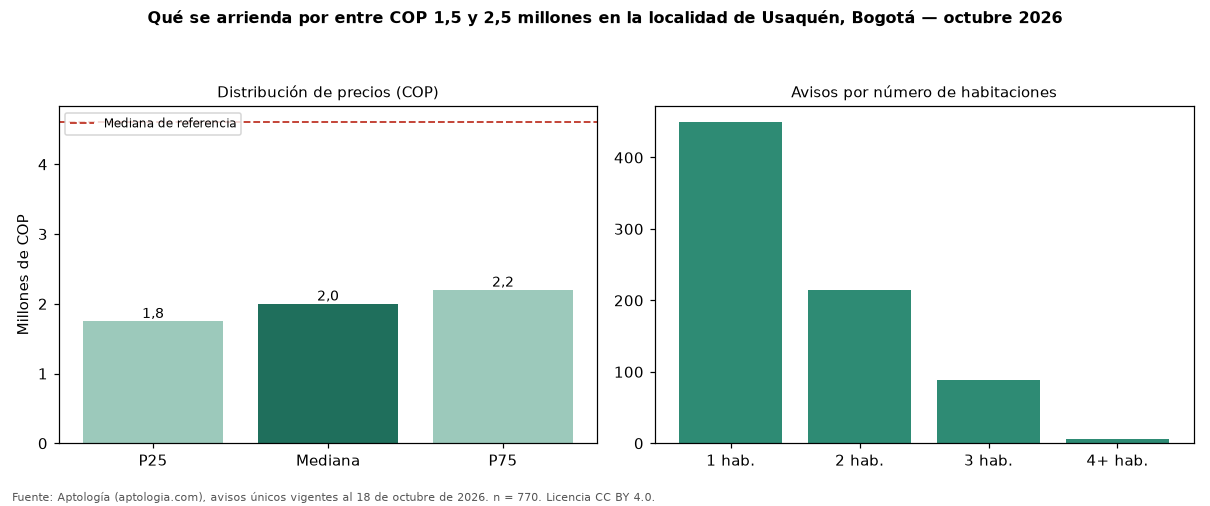

The file beside this chart, header and first rows:
seccion, metrica, valor_cop, n
precio, p25, 1750000, 770
precio, mediana, 2000000, 770
precio, p75, 2200000, 770
cop_por_m2, p25, 35768, 770
cop_por_m2, mediana, 46250, 770
cop_por_m2, p75, 63333, 770
area, area_mediana_m2, 40.0, 770
habitaciones, 1, 2000000, 449
habitaciones, 2, 1850000, 214
habitaciones, 3, 2000000, 88
habitaciones, 4+, 1950000, 6
administracion, mediana, 378000, 403
estrato, moda, 4, 
parqueadero, porcentaje_con_parqueadero, 60.1, 770
referencia, mediana_referencia, 4600000, 5391
referencia, mediana_cop_por_m2_referencia, 51903, 5391
